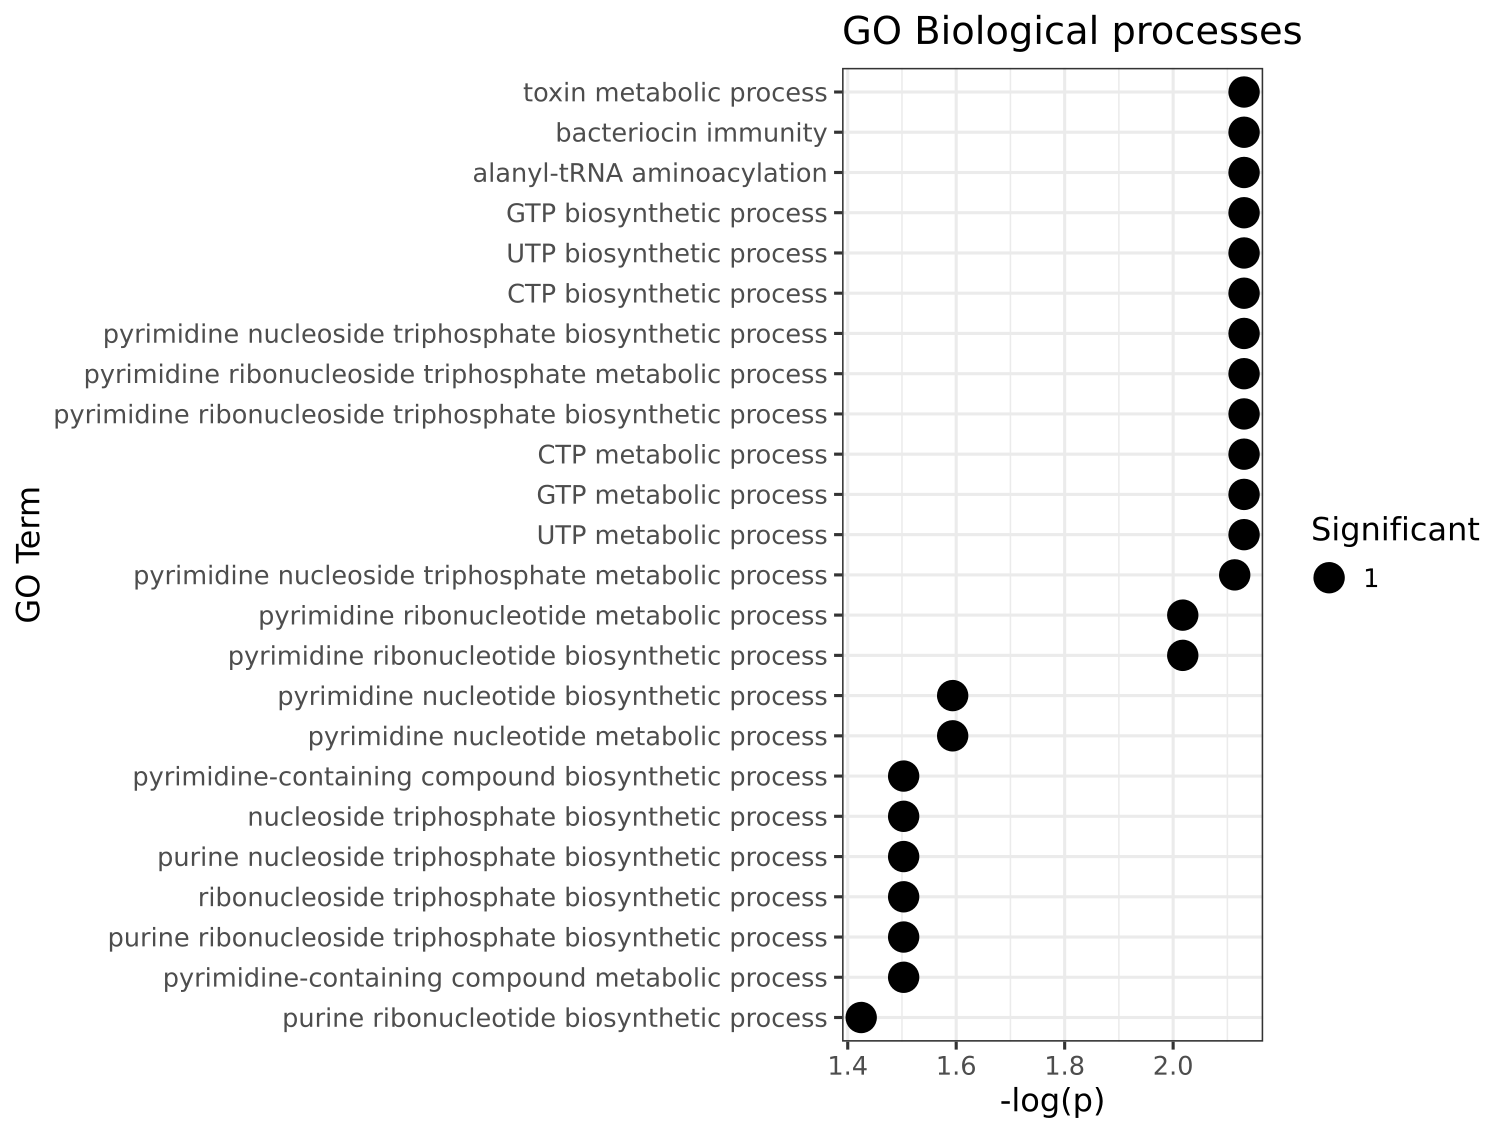

Data behind this chart, as committed beside it:
GO.ID, Term, Annotated, Significant, Expected, Classic, p.adj
GO:0009404, toxin metabolic process, 5, 1, 0, 0.0004, 0.0074
GO:0030153, bacteriocin immunity, 5, 1, 0, 0.0004, 0.0074
GO:0006419, alanyl-tRNA aminoacylation, 28, 1, 0, 0.0022, 0.0074
GO:0006183, GTP biosynthetic process, 30, 1, 0, 0.0024, 0.0074
GO:0006228, UTP biosynthetic process, 30, 1, 0, 0.0024, 0.0074
GO:0006241, CTP biosynthetic process, 30, 1, 0, 0.0024, 0.0074
GO:0009148, pyrimidine nucleoside triphosphate biosy…, 30, 1, 0, 0.0024, 0.0074
GO:0009208, pyrimidine ribonucleoside triphosphate m…, 30, 1, 0, 0.0024, 0.0074
GO:0009209, pyrimidine ribonucleoside triphosphate b…, 30, 1, 0, 0.0024, 0.0074
GO:0046036, CTP metabolic process, 30, 1, 0, 0.0024, 0.0074
GO:0046039, GTP metabolic process, 30, 1, 0, 0.0024, 0.0074
GO:0046051, UTP metabolic process, 30, 1, 0, 0.0024, 0.0074
GO:0009147, pyrimidine nucleoside triphosphate metab…, 34, 1, 0, 0.0027, 0.0077
GO:0009218, pyrimidine ribonucleotide metabolic proc…, 48, 1, 0, 0.0039, 0.0096
GO:0009220, pyrimidine ribonucleotide biosynthetic p…, 48, 1, 0, 0.0039, 0.0096
GO:0006221, pyrimidine nucleotide biosynthetic proce…, 142, 1, 0.01, 0.0114, 0.0255
GO:0006220, pyrimidine nucleotide metabolic process, 146, 1, 0.01, 0.0117, 0.0255
GO:0072528, pyrimidine-containing compound biosynthe…, 232, 1, 0.02, 0.0185, 0.0314
GO:0009142, nucleoside triphosphate biosynthetic pro…, 237, 1, 0.02, 0.0189, 0.0314
GO:0009145, purine nucleoside triphosphate biosynthe…, 237, 1, 0.02, 0.0189, 0.0314
GO:0009201, ribonucleoside triphosphate biosynthetic…, 237, 1, 0.02, 0.0189, 0.0314
GO:0009206, purine ribonucleoside triphosphate biosy…, 237, 1, 0.02, 0.0189, 0.0314
GO:0072527, pyrimidine-containing compound metabolic…, 244, 1, 0.02, 0.0195, 0.0314
GO:0009152, purine ribonucleotide biosynthetic proce…, 314, 1, 0.03, 0.0250, 0.0376
GO:0009260, ribonucleotide biosynthetic process, 332, 1, 0.03, 0.0264, 0.0376
GO:0046390, ribose phosphate biosynthetic process, 332, 1, 0.03, 0.0264, 0.0376
GO:0006164, purine nucleotide biosynthetic process, 426, 1, 0.03, 0.0338, 0.0455
GO:0006418, tRNA aminoacylation for protein translat…, 462, 1, 0.04, 0.0366, 0.0455
GO:0043038, amino acid activation, 466, 1, 0.04, 0.0369, 0.0455
GO:0043039, tRNA aminoacylation, 466, 1, 0.04, 0.0369, 0.0455
GO:0019748, secondary metabolic process, 499, 1, 0.04, 0.0395, 0.0471
GO:0072522, purine-containing compound biosynthetic …, 565, 1, 0.05, 0.0446, 0.0491
GO:0009165, nucleotide biosynthetic process, 571, 1, 0.05, 0.0450, 0.0491
GO:0009144, purine nucleoside triphosphate metabolic…, 619, 1, 0.05, 0.0488, 0.0491
GO:0009199, ribonucleoside triphosphate metabolic pr…, 619, 1, 0.05, 0.0488, 0.0491
GO:0009205, purine ribonucleoside triphosphate metab…, 619, 1, 0.05, 0.0488, 0.0491
GO:0009141, nucleoside triphosphate metabolic proces…, 623, 1, 0.05, 0.0491, 0.0491
